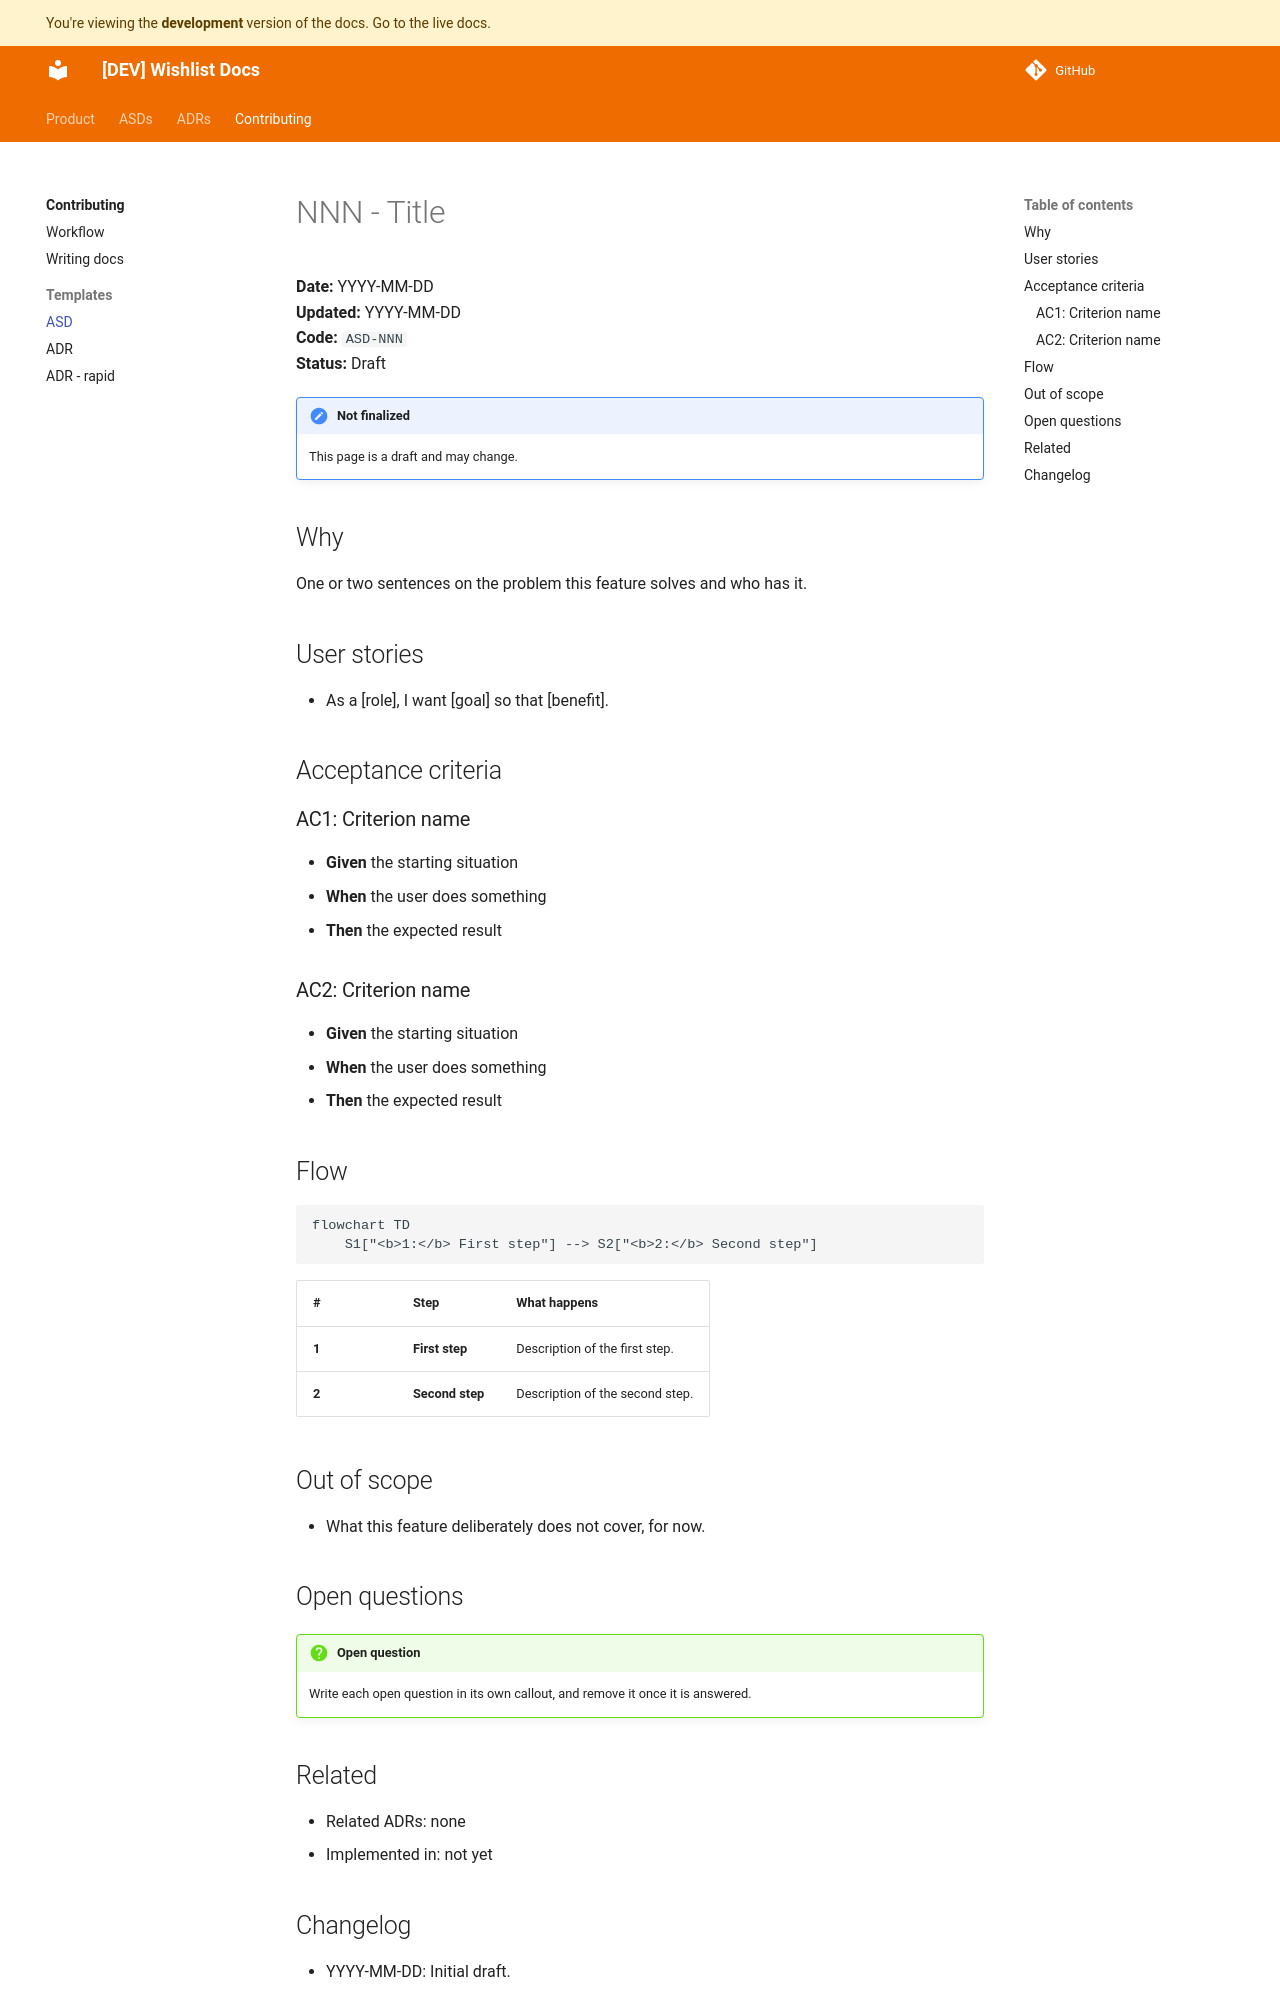

repository: pinterbarni/wishlist-docs · page: dev/contributing/templates/asd/index.html · generator: mkdocs

# NNN - Title

**Date:** YYYY-MM-DD  
**Updated:** YYYY-MM-DD  
**Code:** `ASD-NNN`  
**Status:** Draft

!!! todo "Not finalized"
    This page is a draft and may change.

## Why

One or two sentences on the problem this feature solves and who has it.

## User stories

- As a [role], I want [goal] so that [benefit].

## Acceptance criteria

### AC1: Criterion name

- **Given** the starting situation
- **When** the user does something
- **Then** the expected result

### AC2: Criterion name

- **Given** the starting situation
- **When** the user does something
- **Then** the expected result

## Flow

```mermaid
flowchart TD
    S1["<b>1:</b> First step"] --> S2["<b>2:</b> Second step"]
```

| #     | Step            | What happens                   |
| ----- | --------------- | ------------------------------ |
| **1** | **First step**  | Description of the first step. |
| **2** | **Second step** | Description of the second step.|

## Out of scope

- What this feature deliberately does not cover, for now.

## Open questions

!!! question "Open question"
    Write each open question in its own callout, and remove it once it is answered.
